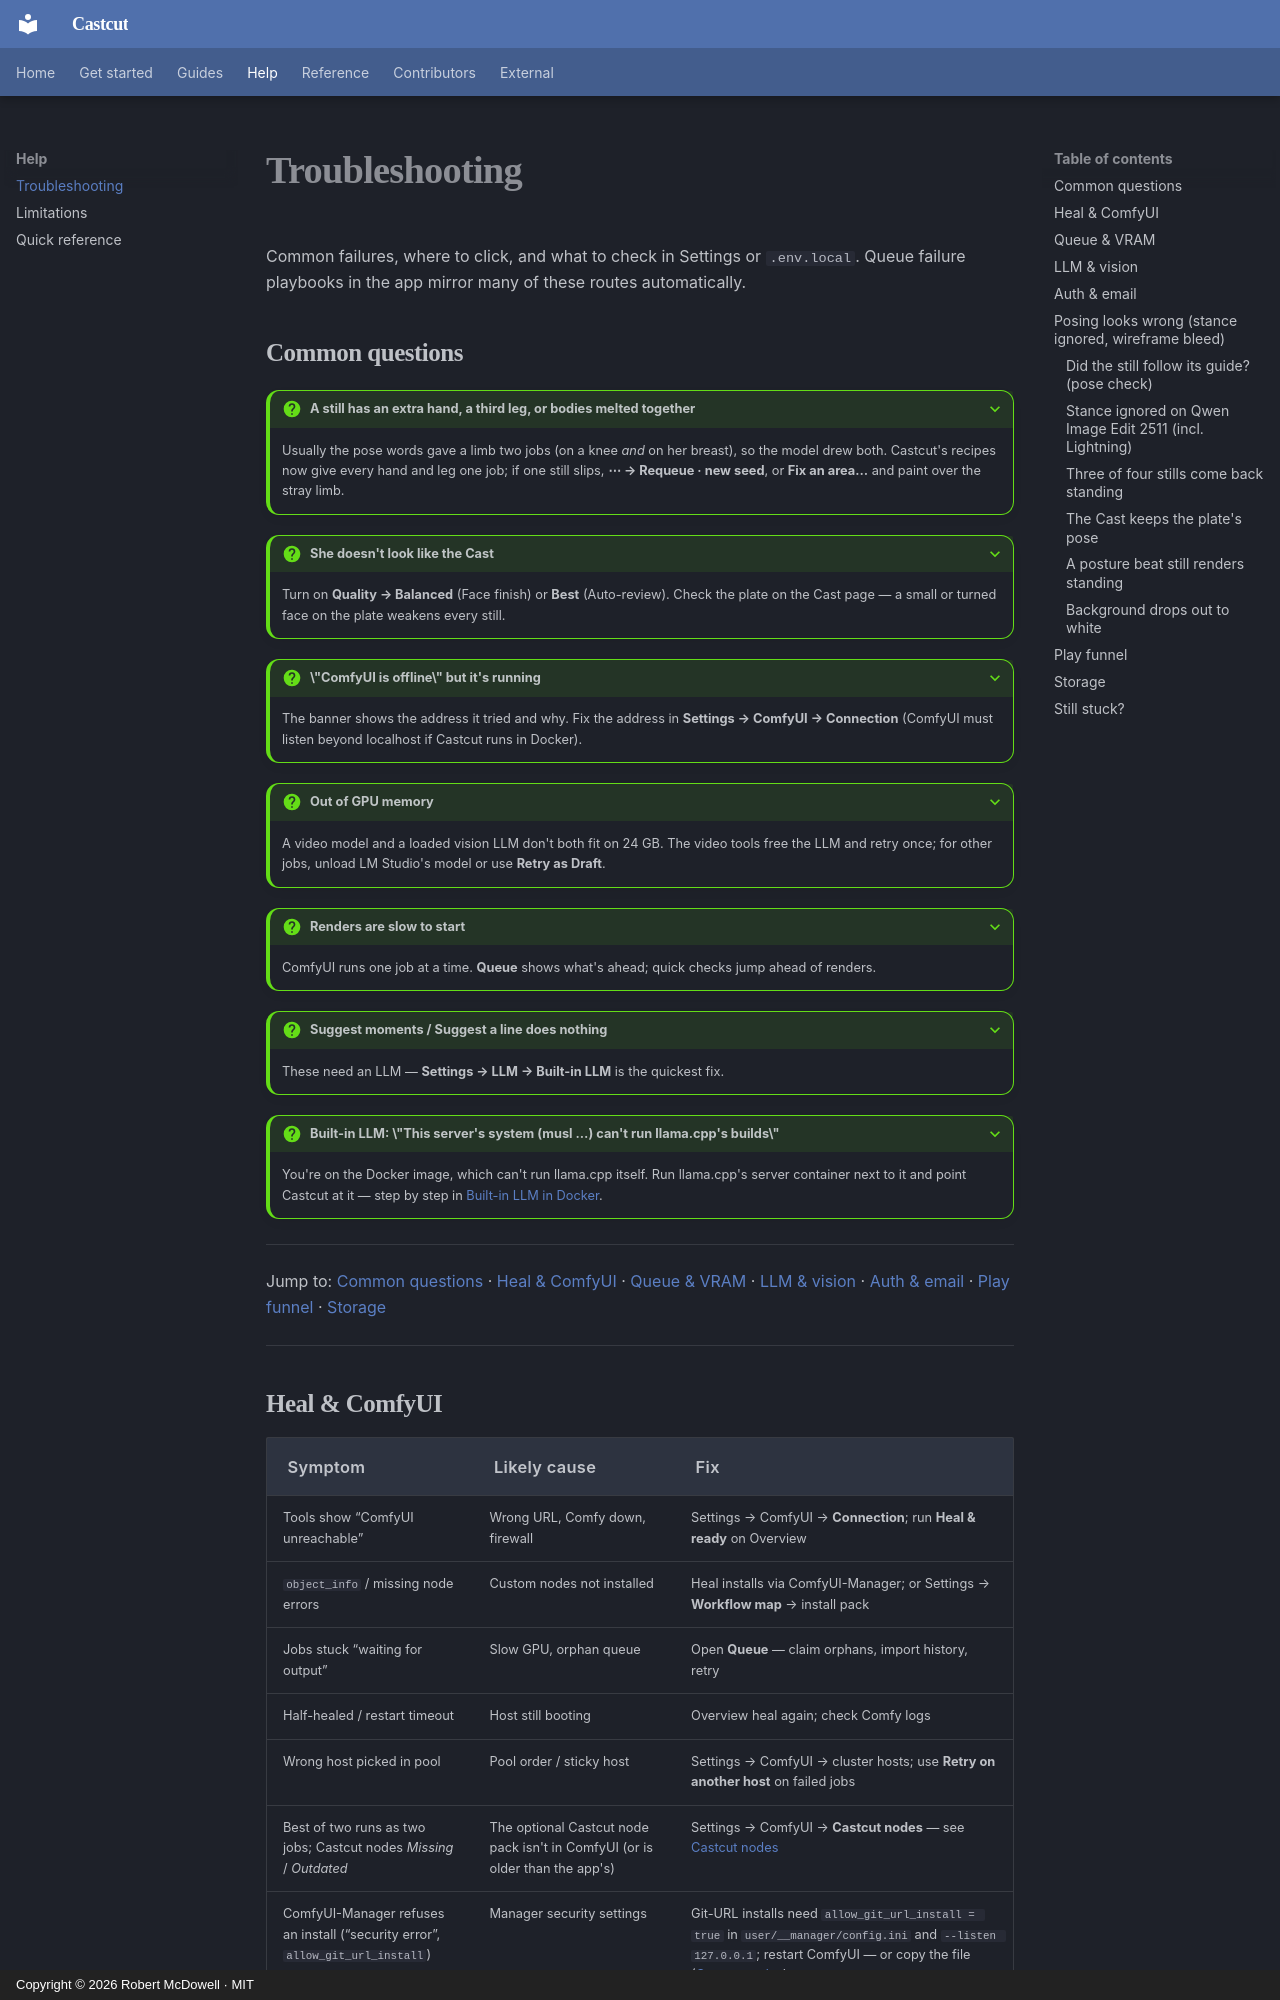

repository: doodersrage/castcut · page: troubleshooting/index.html · generator: mkdocs · copyright: Copyright © 2026 Robert McDowell · MIT

# Troubleshooting

Common failures, where to click, and what to check in Settings or `.env.local`. Queue failure playbooks in the app mirror many of these routes automatically.

## Common questions {#common-questions}

??? question "A still has an extra hand, a third leg, or bodies melted together"
    Usually the pose words gave a limb two jobs (on a knee *and* on her breast), so the model drew
    both. Castcut's recipes now give every hand and leg one job; if one still slips, **⋯ → Requeue
    · new seed**, or **Fix an area…** and paint over the stray limb.

??? question "She doesn't look like the Cast"
    Turn on **Quality → Balanced** (Face finish) or **Best** (Auto-review). Check the plate on the
    Cast page — a small or turned face on the plate weakens every still.

??? question "\"ComfyUI is offline\" but it's running"
    The banner shows the address it tried and why. Fix the address in **Settings → ComfyUI →
    Connection** (ComfyUI must listen beyond localhost if Castcut runs in Docker).

??? question "Out of GPU memory"
    A video model and a loaded vision LLM don't both fit on 24 GB. The video tools free the LLM
    and retry once; for other jobs, unload LM Studio's model or use **Retry as Draft**.

??? question "Renders are slow to start"
    ComfyUI runs one job at a time. **Queue** shows what's ahead; quick checks jump ahead of renders.

??? question "Suggest moments / Suggest a line does nothing"
    These need an LLM — **Settings → LLM → Built-in LLM** is the quickest fix.

??? question "Built-in LLM: \"This server's system (musl …) can't run llama.cpp's builds\""
    You're on the Docker image, which can't run llama.cpp itself. Run llama.cpp's server
    container next to it and point Castcut at it — step by step in
    [Built-in LLM in Docker](configuration.md#llm-in-docker).

---

Jump to: [Common questions](#common-questions) · [Heal & ComfyUI](#heal-comfyui) · [Queue & VRAM](#queue-vram) · [LLM & vision](#llm-vision) · [Auth & email](#auth-email) · [Play funnel](#play-funnel) · [Storage](#storage)

---

## Heal & ComfyUI {#heal-comfyui}

| Symptom | Likely cause | Fix |
| --- | --- | --- |
| Tools show “ComfyUI unreachable” | Wrong URL, Comfy down, firewall | Settings → ComfyUI → **Connection**; run **Heal & ready** on Overview |
| `object_info` / missing node errors | Custom nodes not installed | Heal installs via ComfyUI-Manager; or Settings → **Workflow map** → install pack |
| Jobs stuck “waiting for output” | Slow GPU, orphan queue | Open **Queue** — claim orphans, import history, retry |
| Half-healed / restart timeout | Host still booting | Overview heal again; check Comfy logs |
| Wrong host picked in pool | Pool order / sticky host | Settings → ComfyUI → cluster hosts; use **Retry on another host** on failed jobs |
| Best of two runs as two jobs; Castcut nodes *Missing* / *Outdated* | The optional Castcut node pack isn't in ComfyUI (or is older than the app's) | Settings → ComfyUI → **Castcut nodes** — see [Castcut nodes](castcut-nodes.md) |
| ComfyUI-Manager refuses an install (“security error”, `allow_git_url_install`) | Manager security settings | Git-URL installs need `allow_git_url_install = true` in `user/__manager/config.ini` and `--listen 127.0.0.1`; restart ComfyUI — or copy the file ([Castcut nodes](castcut-nodes.md#when-comfyui-manager-says-no)) |

!!! note "SSRF hardening"
    Production: set `COMFYUI_ALLOW_CLIENT_URL=false` and pin `COMFYUI_API_URL` or pool — see [configuration](configuration.md).

---
